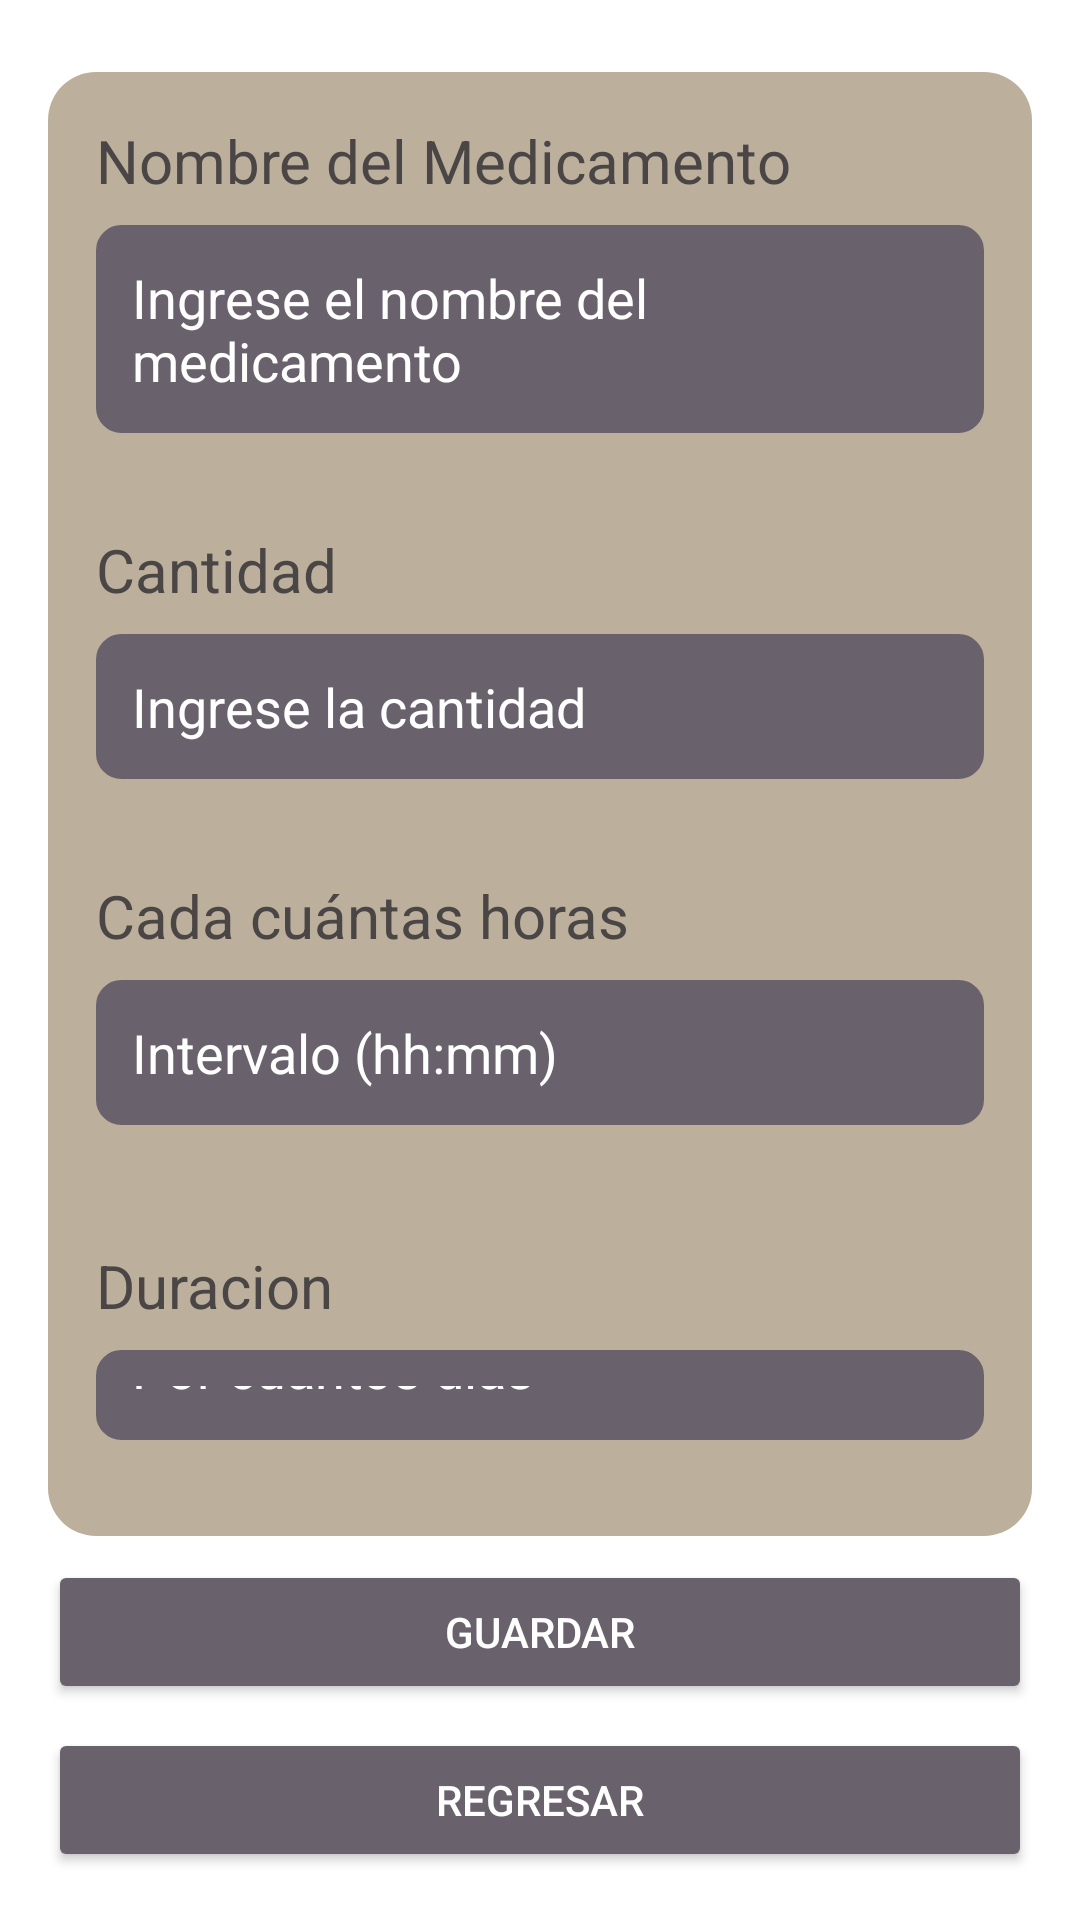

Layout XML and referenced resources for this Android screen:
<!-- AndroidManifest.xml: application theme Theme.Material3.DayNight -->
<!-- res/layout/activity_edit_medication.xml -->
<?xml version="1.0" encoding="utf-8"?>
<androidx.constraintlayout.widget.ConstraintLayout
    xmlns:android="http://schemas.android.com/apk/res/android"
    xmlns:app="http://schemas.android.com/apk/res-auto"
    xmlns:tools="http://schemas.android.com/tools"
    android:layout_width="match_parent"
    android:layout_height="match_parent"
    android:background="@color/white"
    android:padding="16dp"> 

    
    <LinearLayout
        android:id="@+id/greenBox"
        android:layout_width="0dp"
        android:layout_height="0dp"
        android:layout_marginTop="8dp"
        android:layout_marginBottom="8dp"
        android:background="@drawable/rounded_green_background"
        android:orientation="vertical"
        android:padding="16dp"
        app:layout_constraintBottom_toTopOf="@+id/saveButton"
        app:layout_constraintEnd_toEndOf="parent"
        app:layout_constraintStart_toStartOf="parent"
        app:layout_constraintTop_toTopOf="parent"> 

        
        <TextView
            android:id="@+id/medNameLabel"
            android:layout_width="wrap_content"
            android:layout_height="wrap_content"
            android:layout_marginBottom="8dp"
            android:text="Nombre del Medicamento"
            android:textColor="@color/black"
            android:textSize="20sp" />

        <EditText
            android:id="@+id/medicationNameEditText"
            android:layout_width="match_parent"
            android:layout_height="wrap_content"
            android:layout_marginBottom="16dp"
            android:background="@drawable/edittext_background"
            android:backgroundTint="@color/purple_500"
            android:hint="Ingrese el nombre del medicamento"
            android:padding="12dp"
            android:textColor="@color/white"
            android:textColorHint="@color/white" /> 

        
        <TextView
            android:id="@+id/quantityLabel"
            android:layout_width="wrap_content"
            android:layout_height="wrap_content"
            android:layout_marginTop="16dp"
            android:layout_marginBottom="8dp"
            android:text="Cantidad"
            android:textColor="@color/black"
            android:textSize="20sp" />


        <EditText
            android:id="@+id/quantityEditText"
            android:layout_width="match_parent"
            android:layout_height="wrap_content"
            android:layout_marginBottom="16dp"
            android:background="@drawable/edittext_background"
            android:backgroundTint="@color/purple_500"
            android:hint="Ingrese la cantidad"
            android:padding="12dp"
            android:textColorHint="@color/white" />

        
        <TextView
            android:id="@+id/intervalLabel"
            android:layout_width="wrap_content"
            android:layout_height="wrap_content"
            android:layout_marginTop="16dp"
            android:layout_marginBottom="8dp"
            android:text="Cada cuántas horas"
            android:textColor="@color/black"
            android:textSize="20sp" />

        <EditText
            android:id="@+id/medIntervalInput"
            android:layout_width="match_parent"
            android:layout_height="wrap_content"
            android:layout_marginBottom="24dp"
            android:background="@drawable/edittext_background"
            android:backgroundTint="@color/purple_500"
            android:clickable="true"
            android:focusable="false"
            android:hint="Intervalo (hh:mm)"
            android:padding="12dp"
            android:textColorHint="@color/white" />

        <TextView
            android:id="@+id/durationLabel"
            android:layout_width="wrap_content"
            android:layout_height="wrap_content"
            android:layout_marginTop="16dp"
            android:layout_marginBottom="8dp"
            android:text="Duracion"
            android:textColor="@color/black"
            android:textSize="20sp" />

        <EditText
            android:id="@+id/medDurationInput"
            android:layout_width="match_parent"
            android:layout_height="wrap_content"
            android:layout_marginBottom="16dp"
            android:background="@drawable/edittext_background"
            android:backgroundTint="@color/purple_500"
            android:hint="Por cuantos dias"
            android:padding="12dp"
            android:textColorHint="@color/white" />

    </LinearLayout>

    

    <Button
        android:id="@+id/saveButton"
        android:layout_width="match_parent"
        android:layout_height="wrap_content"
        android:layout_marginBottom="8dp"
        android:backgroundTint="@color/purple_500"
        android:padding="12dp"
        android:text="Guardar"
        android:textColor="@color/white"
        app:layout_constraintBottom_toTopOf="@+id/backButton"
        app:layout_constraintEnd_toEndOf="parent"
        app:layout_constraintHorizontal_bias="0.0"
        app:layout_constraintStart_toStartOf="parent" />

    <Button
        android:id="@+id/backButton"
        android:layout_width="0dp"
        android:layout_height="wrap_content"
        android:backgroundTint="@color/purple_500"
        android:padding="12dp"
        android:text="Regresar"
        android:textColor="@color/white"
        app:layout_constraintBottom_toBottomOf="parent"
        app:layout_constraintEnd_toEndOf="parent"
        app:layout_constraintHorizontal_bias="0.0"
        app:layout_constraintStart_toStartOf="parent" />

    <TimePicker
        android:id="@+id/timePicker"
        android:layout_width="wrap_content"
        android:layout_height="wrap_content"
        android:layout_marginTop="20dp"
        android:timePickerMode="spinner"
        app:layout_constraintEnd_toEndOf="parent"
        app:layout_constraintHorizontal_bias="0.495"
        app:layout_constraintStart_toStartOf="parent"
        app:layout_constraintTop_toBottomOf="@+id/backButton" />

</androidx.constraintlayout.widget.ConstraintLayout>
<!-- resources referenced by this layout -->
<resources>
  <color name="black">#4B4646</color>
  <color name="purple_500">#69626D</color>
  <color name="white">#FFFFFF</color>
  <!-- drawable edittext_background (drawable) -->
  <shape xmlns:android="http://schemas.android.com/apk/res/android"
      android:shape="rectangle">
      <corners android:radius="8dp"/> 
      <solid android:color="@color/white"/> 
      <stroke
          android:width="1dp"
          android:color="@color/purple_500"/> 
  </shape>
  <!-- drawable rounded_green_background (drawable) -->
  <shape xmlns:android="http://schemas.android.com/apk/res/android">
      <solid android:color="@color/purple_700"/> 
      <corners android:radius="16dp"/> 
      <padding
          android:left="16dp"
          android:right="16dp"
          android:top="16dp"
          android:bottom="16dp"/>
  </shape>
  <color name="purple_700">#BCAF9C</color>
</resources>
